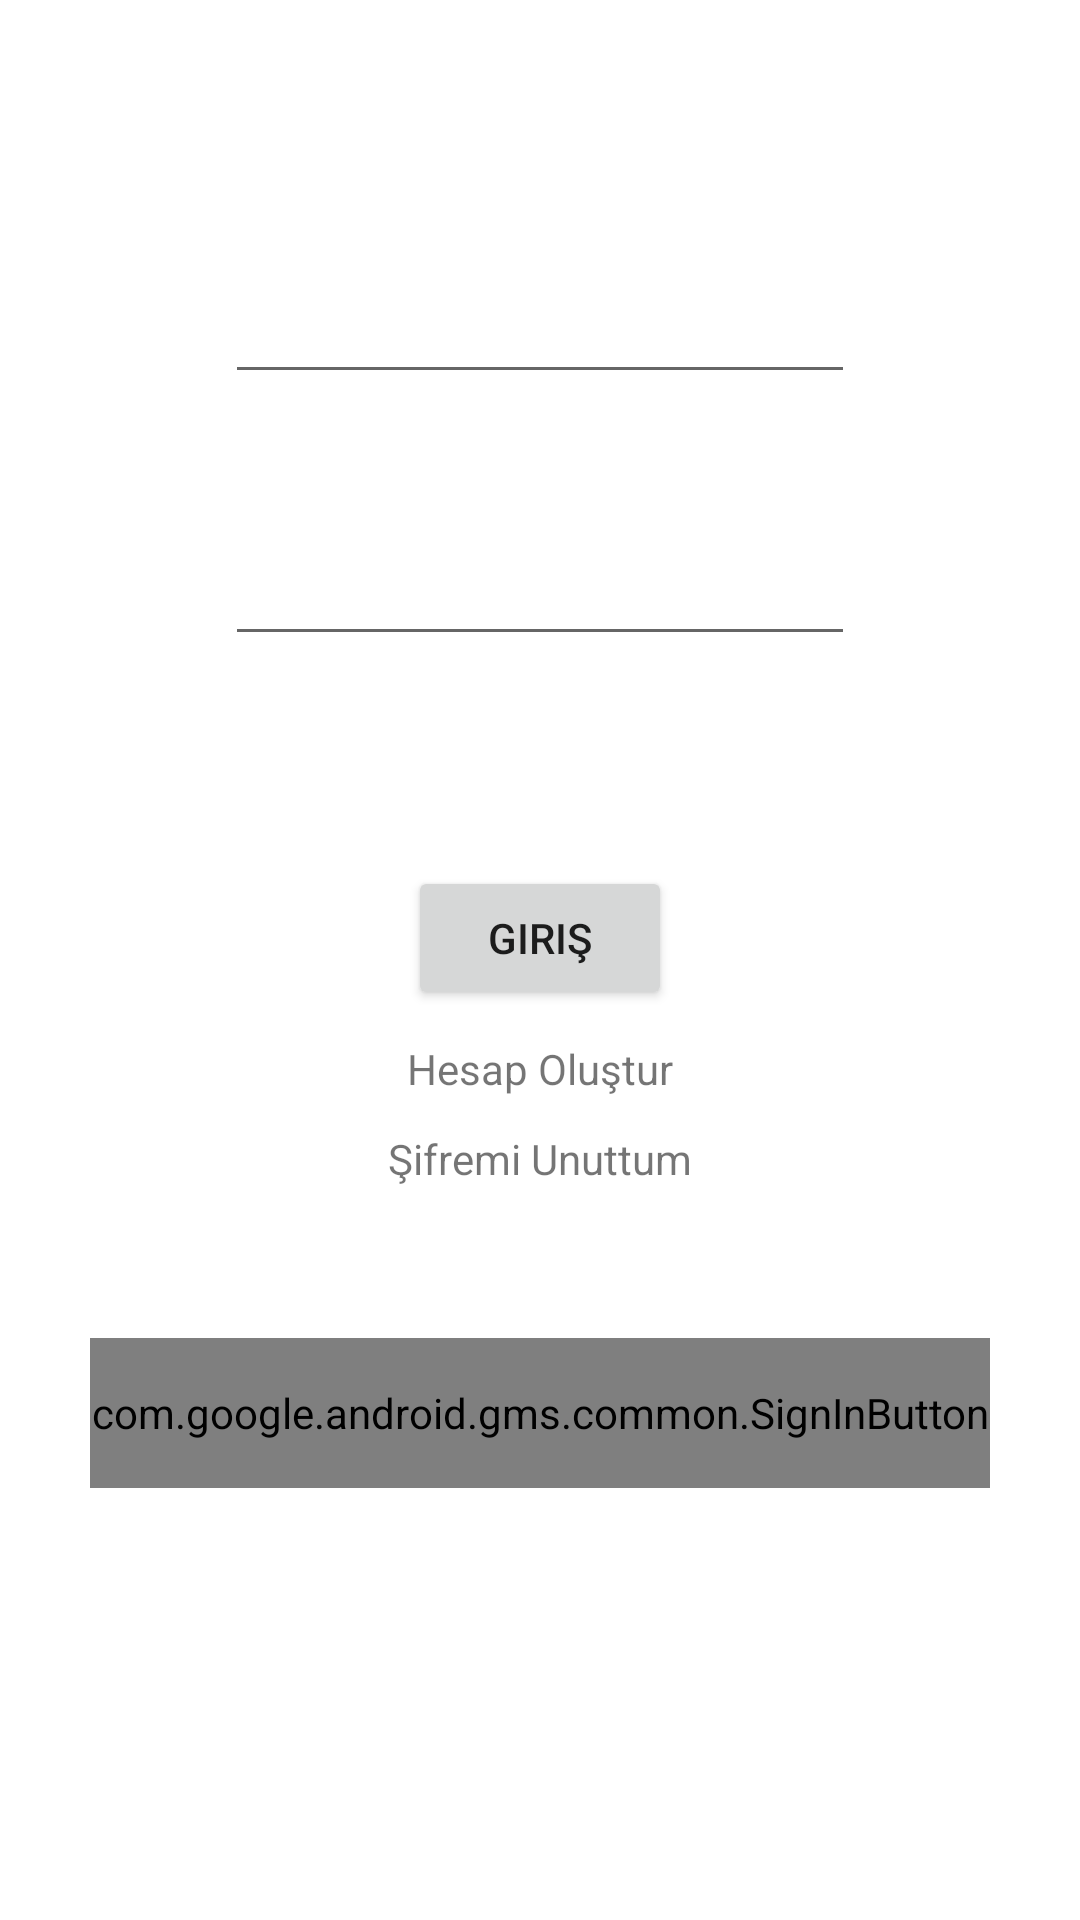

Write the Android layout XML for this screen, with the resource values it uses.
<!-- AndroidManifest.xml: application theme Theme.Notepp -->
<!-- res/layout/activity_login.xml -->
<?xml version="1.0" encoding="utf-8"?>
<androidx.constraintlayout.widget.ConstraintLayout xmlns:android="http://schemas.android.com/apk/res/android"
    xmlns:app="http://schemas.android.com/apk/res-auto"
    xmlns:tools="http://schemas.android.com/tools"
    android:id="@+id/constraintlayout_login"
    android:layout_width="match_parent"
    android:layout_height="match_parent"
    tools:context=".LoginActivity">

    <EditText
        android:id="@+id/edittext_login_email"
        android:layout_width="wrap_content"
        android:layout_height="wrap_content"
        android:layout_marginTop="90dp"
        android:ems="10"
        android:inputType="textEmailAddress"
        app:layout_constraintEnd_toEndOf="parent"
        app:layout_constraintHorizontal_bias="0.5"
        app:layout_constraintStart_toStartOf="parent"
        app:layout_constraintTop_toTopOf="parent" />

    <EditText
        android:id="@+id/edittext_login_password"
        android:layout_width="wrap_content"
        android:layout_height="wrap_content"
        android:layout_marginTop="46dp"
        android:ems="10"
        android:inputType="textPassword"
        app:layout_constraintEnd_toEndOf="parent"
        app:layout_constraintHorizontal_bias="0.5"
        app:layout_constraintStart_toStartOf="parent"
        app:layout_constraintTop_toBottomOf="@+id/edittext_login_email" />

    <Button
        android:id="@+id/button_login_signin"
        android:layout_width="wrap_content"
        android:layout_height="wrap_content"
        android:layout_marginTop="70dp"
        android:text="Giriş"
        app:layout_constraintEnd_toEndOf="parent"
        app:layout_constraintHorizontal_bias="0.5"
        app:layout_constraintStart_toStartOf="parent"
        app:layout_constraintTop_toBottomOf="@+id/edittext_login_password" />

    <TextView
        android:id="@+id/textview_login_createaccount"
        android:layout_width="wrap_content"
        android:layout_height="wrap_content"
        android:layout_marginTop="10dp"
        android:text="Hesap Oluştur"
        app:layout_constraintEnd_toEndOf="parent"
        app:layout_constraintHorizontal_bias="0.5"
        app:layout_constraintStart_toStartOf="parent"
        app:layout_constraintTop_toBottomOf="@+id/button_login_signin" />

    <TextView
        android:id="@+id/textview_login_forgotpassword"
        android:layout_width="wrap_content"
        android:layout_height="wrap_content"
        android:layout_marginTop="11dp"
        android:text="Şifremi Unuttum"
        app:layout_constraintEnd_toEndOf="parent"
        app:layout_constraintHorizontal_bias="0.5"
        app:layout_constraintStart_toStartOf="parent"
        app:layout_constraintTop_toBottomOf="@+id/textview_login_createaccount" />

    <com.google.android.gms.common.SignInButton
        android:id="@+id/button_login_signingoogle"
        android:layout_width="300dp"
        android:layout_height="50dp"
        android:layout_marginTop="28dp"
        android:layout_marginBottom="122dp"
        app:layout_constraintBottom_toBottomOf="parent"
        app:layout_constraintEnd_toEndOf="parent"
        app:layout_constraintHorizontal_bias="0.5"
        app:layout_constraintStart_toStartOf="parent"
        app:layout_constraintTop_toBottomOf="@+id/textview_login_forgotpassword">

    </com.google.android.gms.common.SignInButton>


</androidx.constraintlayout.widget.ConstraintLayout>
<!-- resources referenced by this layout -->
<resources>
  <style name="Theme.Notepp" parent="Theme.MaterialComponents.DayNight.DarkActionBar">
          
          <item name="colorPrimary">@color/purple_500</item>
          <item name="colorPrimaryVariant">@color/purple_700</item>
          <item name="colorOnPrimary">@color/white</item>
          
          <item name="colorSecondary">@color/teal_200</item>
          <item name="colorSecondaryVariant">@color/teal_700</item>
          <item name="colorOnSecondary">@color/black</item>
          
          <item name="android:statusBarColor" tools:targetApi="l">?attr/colorPrimaryVariant</item>
          
          <item name="windowActionBar">false</item>
          <item name="windowNoTitle">true</item>
      </style>
  <!-- not gathered from this repository: default colours our renderer supplied (Android Studio template values) -->
  <color name="purple_500">#FF6200EE</color>
  <color name="purple_700">#FF3700B3</color>
  <color name="teal_200">#FF03DAC5</color>
  <color name="teal_700">#FF018786</color>
  <color name="black">#FF000000</color>
  <color name="white">#FFFFFFFF</color>
</resources>
